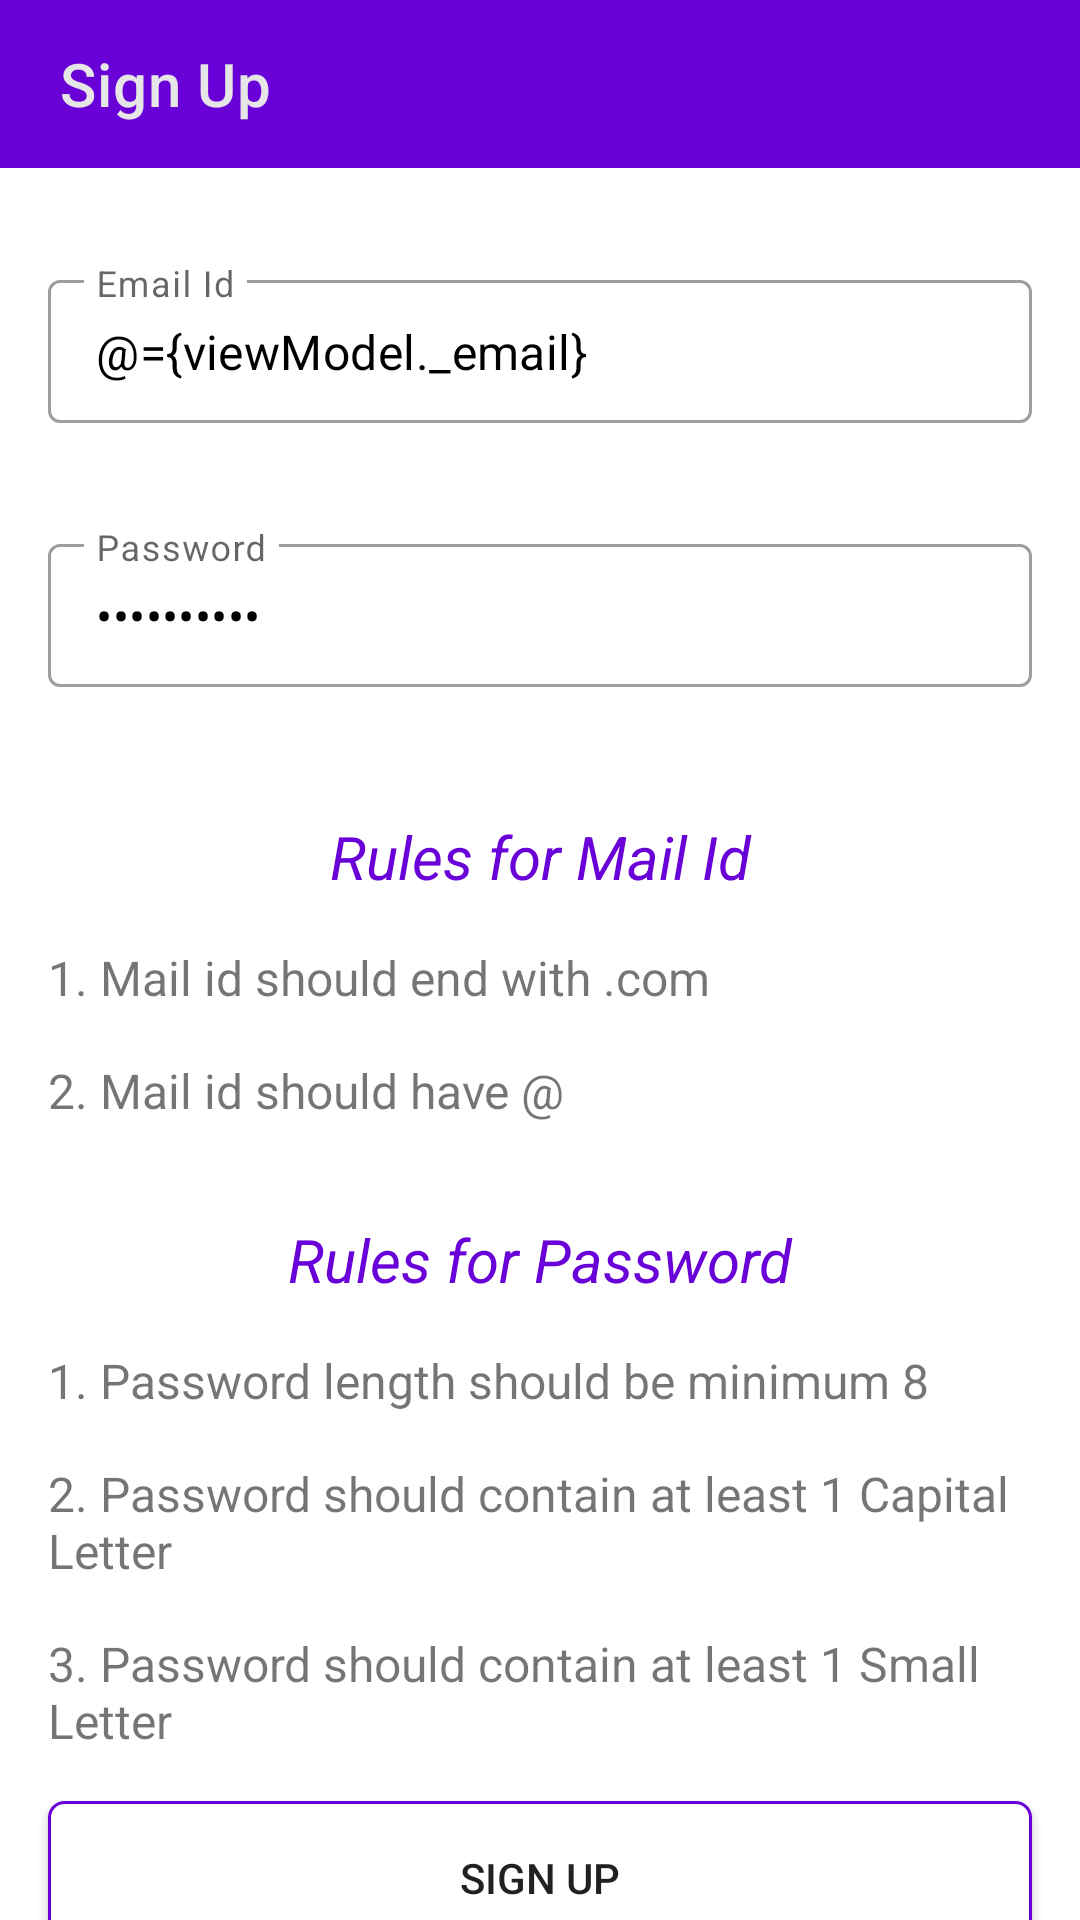

Here is an Android app screen rendered from its layout file. Give the layout XML and the strings, colors and styles it references.
<!-- AndroidManifest.xml: application theme AppTheme.NoActionBar -->
<!-- res/layout/fragment_sign_up.xml -->
<?xml version="1.0" encoding="utf-8"?>
<layout xmlns:android="http://schemas.android.com/apk/res/android"
    xmlns:tools="http://schemas.android.com/tools"
    xmlns:app="http://schemas.android.com/apk/res-auto"
    tools:context=".signUp.SignUp">

    <data>
        <variable
            name="viewModel"
            type="com.udacity.shoestore.signUp.SignUpViewModel" />
    </data>

    <androidx.core.widget.NestedScrollView
        android:layout_width="match_parent"
        android:layout_height="wrap_content">
        <androidx.constraintlayout.widget.ConstraintLayout
            android:layout_width="match_parent"
            android:layout_height="match_parent">

            <androidx.appcompat.widget.Toolbar
                android:layout_width="match_parent"
                android:layout_height= "?actionBarSize"
                app:layout_constraintTop_toTopOf="parent"
                android:id = "@+id/toolBar"
                android:background="@color/colorPrimary"
                app:title= "Sign Up"
                android:paddingStart="16dp"
                app:titleTextColor="@color/lightBackground"/>

            <com.google.android.material.textfield.TextInputLayout
                android:id="@+id/box_email"
                style="@style/Widget.MaterialComponents.TextInputLayout.OutlinedBox.Dense"
                android:layout_width="match_parent"
                android:layout_height="wrap_content"
                android:layout_marginLeft="@dimen/margin_16"
                android:layout_marginTop="@dimen/margin_32"
                android:layout_marginRight="@dimen/margin_16"
                app:boxStrokeWidth="1dp"
                app:layout_constraintEnd_toEndOf="parent"
                app:layout_constraintStart_toStartOf="parent"
                app:layout_constraintTop_toBottomOf="@+id/toolBar">

                <com.google.android.material.textfield.TextInputEditText
                    android:id="@+id/editText_email"
                    android:layout_width="match_parent"
                    android:layout_height="wrap_content"
                    android:focusableInTouchMode="true"
                    android:hint="@string/email"
                    android:text="@={viewModel._email}"
                    android:maxLength="40"
                    android:singleLine="true"
                    android:textColor="@color/black"
                    android:textColorHint="@color/colorPrimary" />

            </com.google.android.material.textfield.TextInputLayout>
            <TextView
                android:layout_width="match_parent"
                android:layout_height="wrap_content"
                android:id="@+id/error_email"
                android:visibility="invisible"
                android:textColor="@color/colorAccent"
                app:layout_constraintStart_toStartOf="parent"
                app:layout_constraintEnd_toEndOf="parent"
                app:layout_constraintTop_toBottomOf="@id/box_email"
                android:layout_marginStart="@dimen/margin_16"
                android:layout_marginTop="@dimen/margin_8"
                android:layout_marginEnd="@dimen/margin_16"/>

            <com.google.android.material.textfield.TextInputLayout
                android:layout_width="match_parent"
                android:layout_height="wrap_content"
                android:id="@+id/box_password"
                style="@style/Widget.MaterialComponents.TextInputLayout.OutlinedBox.Dense"
                android:layout_marginTop="@dimen/margin_8"
                android:layout_marginRight="@dimen/margin_16"
                android:layout_marginLeft="@dimen/margin_16"
                app:boxStrokeWidth="1dp"
                app:layout_constraintStart_toStartOf="parent"
                app:layout_constraintEnd_toEndOf="parent"
                app:layout_constraintTop_toBottomOf="@id/error_email">

                <com.google.android.material.textfield.TextInputEditText
                    android:id="@+id/editText_password"
                    android:layout_width="match_parent"
                    android:layout_height="wrap_content"
                    android:focusableInTouchMode="true"
                    android:text="@={viewModel._password}"
                    android:hint="@string/password"
                    android:maxLength="10"
                    android:singleLine="true"
                    android:inputType = "textPassword"
                    android:textColor="@color/black"
                    android:textColorHint="@color/colorPrimary" />

            </com.google.android.material.textfield.TextInputLayout>
            <TextView
                android:layout_width="match_parent"
                android:layout_height="wrap_content"
                android:id="@+id/error_password"
                android:visibility="invisible"
                android:textColor="@color/colorAccent"
                app:layout_constraintStart_toStartOf="parent"
                app:layout_constraintEnd_toEndOf="parent"
                app:layout_constraintTop_toBottomOf="@id/box_password"
                android:layout_marginStart="@dimen/margin_16"
                android:layout_marginTop="@dimen/margin_8"
                android:layout_marginEnd="@dimen/margin_16"/>

            <TextView
                android:layout_width="match_parent"
                android:layout_height="wrap_content"
                android:id="@+id/rules_mail"
                android:textColor="@color/colorPrimary"
                android:textStyle = "italic"
                android:text="Rules for Mail Id"
                android:textSize="20sp"
                android:gravity = "center"
                app:layout_constraintStart_toStartOf="parent"
                app:layout_constraintEnd_toEndOf="parent"
                app:layout_constraintTop_toBottomOf="@id/error_password"
                android:layout_marginStart="@dimen/margin_16"
                android:layout_marginTop="@dimen/margin_16"
                android:layout_marginEnd="@dimen/margin_16"/>

            <TextView
                android:layout_width="match_parent"
                android:layout_height="wrap_content"
                android:id="@+id/rules_4"
                android:text="1. Mail id should end with .com "
                android:textSize="16sp"
                app:layout_constraintStart_toStartOf="parent"
                app:layout_constraintEnd_toEndOf="parent"
                app:layout_constraintTop_toBottomOf="@id/rules_mail"
                android:layout_marginStart="@dimen/margin_16"
                android:layout_marginTop="@dimen/margin_16"
                android:layout_marginEnd="@dimen/margin_16"/>

            <TextView
                android:layout_width="match_parent"
                android:layout_height="wrap_content"
                android:id="@+id/rules_5"
                android:text="2. Mail id should have @"
                android:textSize="16sp"
                app:layout_constraintStart_toStartOf="parent"
                app:layout_constraintEnd_toEndOf="parent"
                app:layout_constraintTop_toBottomOf="@id/rules_4"
                android:layout_marginStart="@dimen/margin_16"
                android:layout_marginTop="@dimen/margin_16"
                android:layout_marginEnd="@dimen/margin_16"/>

            <TextView
                android:layout_width="match_parent"
                android:layout_height="wrap_content"
                android:id="@+id/rules_password"
                android:textColor="@color/colorPrimary"
                android:text="Rules for Password"
                android:textStyle = "italic"
                android:textSize="20sp"
                android:gravity = "center"
                app:layout_constraintStart_toStartOf="parent"
                app:layout_constraintEnd_toEndOf="parent"
                app:layout_constraintTop_toBottomOf="@id/rules_5"
                android:layout_marginStart="@dimen/margin_16"
                android:layout_marginTop="32dp"
                android:layout_marginEnd="@dimen/margin_16"/>

            <TextView
                android:layout_width="match_parent"
                android:layout_height="wrap_content"
                android:id="@+id/rules_1"
                android:text="1. Password length should be minimum 8 "
                android:textSize="16sp"
                app:layout_constraintStart_toStartOf="parent"
                app:layout_constraintEnd_toEndOf="parent"
                app:layout_constraintTop_toBottomOf="@id/rules_password"
                android:layout_marginStart="@dimen/margin_16"
                android:layout_marginTop="@dimen/margin_16"
                android:layout_marginEnd="@dimen/margin_16"/>

            <TextView
                android:layout_width="match_parent"
                android:layout_height="wrap_content"
                android:id="@+id/rules_2"
                android:text="2. Password should contain at least 1 Capital Letter"
                android:textSize="16sp"
                app:layout_constraintStart_toStartOf="parent"
                app:layout_constraintEnd_toEndOf="parent"
                app:layout_constraintTop_toBottomOf="@id/rules_1"
                android:layout_marginStart="@dimen/margin_16"
                android:layout_marginTop="@dimen/margin_16"
                android:layout_marginEnd="@dimen/margin_16"/>

            <TextView
                android:layout_width="match_parent"
                android:layout_height="wrap_content"
                android:id="@+id/rules_3"
                android:text="3. Password should contain at least 1 Small Letter"
                android:textSize="16sp"
                app:layout_constraintStart_toStartOf="parent"
                app:layout_constraintEnd_toEndOf="parent"
                app:layout_constraintTop_toBottomOf="@id/rules_2"
                android:layout_marginStart="@dimen/margin_16"
                android:layout_marginTop="@dimen/margin_16"
                android:layout_marginEnd="@dimen/margin_16"/>



            <androidx.appcompat.widget.AppCompatButton
                android:layout_width="match_parent"
                android:layout_height="wrap_content"
                android:layout_margin="@dimen/margin_16"
                android:padding="16dp"
                android:onClick="@{() -> viewModel.signUpClicked()}"
                android:text="@string/sign_up"
                android:background="@drawable/rectangle_primary_color"
                app:layout_constraintBottom_toBottomOf="parent"
                app:layout_constraintTop_toBottomOf="@id/rules_3"
                />



        </androidx.constraintlayout.widget.ConstraintLayout>
    </androidx.core.widget.NestedScrollView>

</layout>
<!-- resources referenced by this layout -->
<resources>
  <color name="black">#000000</color>
  <color name="colorAccent">#D81B60</color>
  <color name="colorPrimary">#6800D7</color>
  <color name="lightBackground">#E6E6E6</color>
  <dimen name="margin_16">16dp</dimen>
  <dimen name="margin_32">32dp</dimen>
  <dimen name="margin_8">8dp</dimen>
  <!-- drawable rectangle_primary_color (drawable) -->
  <?xml version="1.0" encoding="utf-8"?>
  <shape xmlns:android="http://schemas.android.com/apk/res/android"
      android:shape="rectangle">
  
      <stroke android:width="1dp" android:color="@color/colorPrimary"/>
      <solid android:color = "@android:color/white"/>
      <corners android:radius="5dp"/>
  
  </shape>
  <string name="email">Email Id</string>
  <string name="password">Password</string>
  <string name="sign_up">Sign Up</string>
  <style name="AppTheme.NoActionBar">
          <item name="windowActionBar">false</item>
          <item name="windowNoTitle">true</item>
      </style>
</resources>
